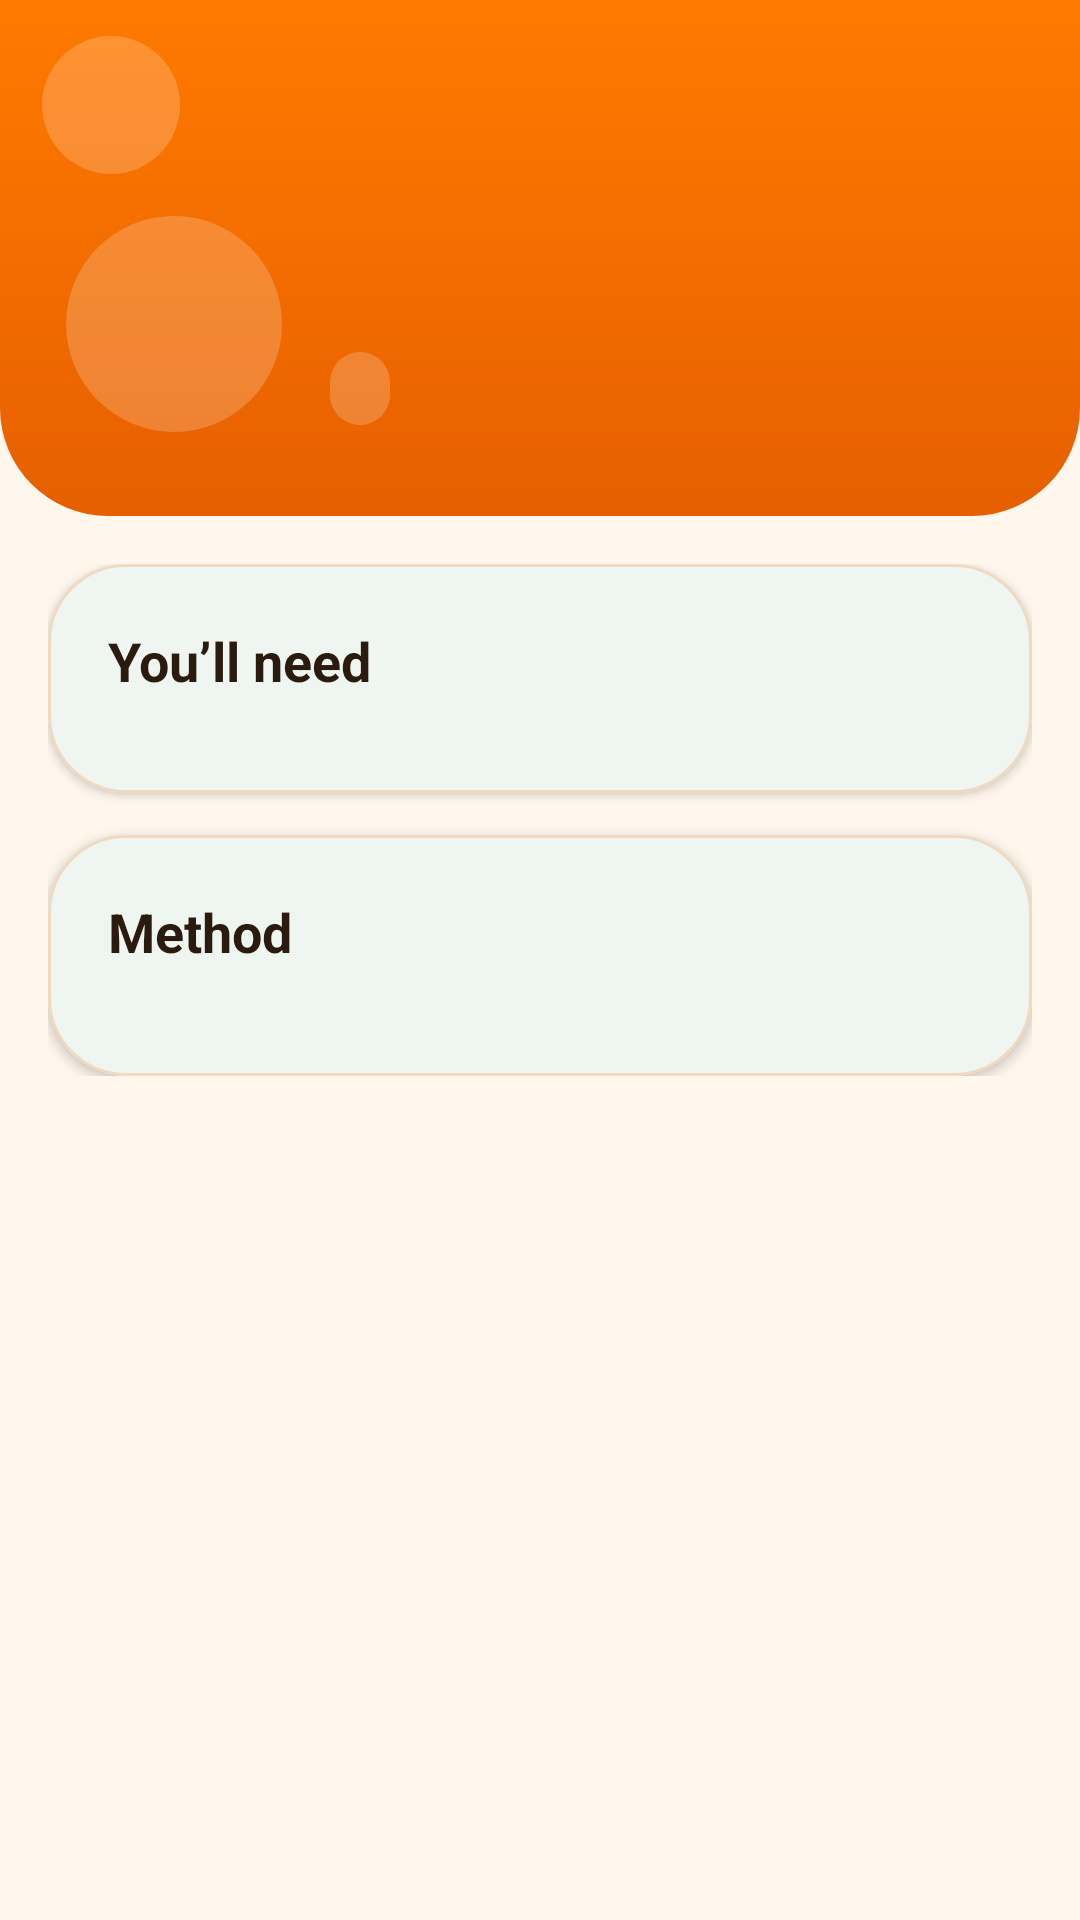

Android layout source for this screen:
<!-- AndroidManifest.xml: application theme Theme.SmartPantryManager -->
<!-- res/layout/activity_recipe_detail.xml -->
<?xml version="1.0" encoding="utf-8"?>
<LinearLayout xmlns:android="http://schemas.android.com/apk/res/android"
    xmlns:app="http://schemas.android.com/apk/res-auto"
    android:id="@+id/main"
    android:layout_width="match_parent"
    android:layout_height="match_parent"
    android:background="@color/bg"
    android:orientation="vertical">

    <LinearLayout
        android:id="@+id/header"
        android:layout_width="match_parent"
        android:layout_height="wrap_content"
        android:background="@drawable/bg_header"
        android:orientation="vertical"
        android:paddingStart="14dp"
        android:paddingTop="12dp"
        android:paddingEnd="22dp"
        android:paddingBottom="28dp">

        <ImageButton
            android:id="@+id/btnBack"
            android:layout_width="46dp"
            android:layout_height="46dp"
            android:background="@drawable/bg_circle_soft"
            android:contentDescription="Back"
            android:src="@drawable/ic_back"
            app:tint="@color/white" />

        <LinearLayout
            android:layout_width="match_parent"
            android:layout_height="wrap_content"
            android:layout_marginStart="8dp"
            android:layout_marginTop="14dp"
            android:gravity="center_vertical"
            android:orientation="horizontal">

            <TextView
                android:id="@+id/tvRecipeEmoji"
                android:layout_width="72dp"
                android:layout_height="72dp"
                android:background="@drawable/bg_circle_soft"
                android:gravity="center"
                android:includeFontPadding="false"
                android:textSize="38sp" />

            <LinearLayout
                android:layout_width="0dp"
                android:layout_height="wrap_content"
                android:layout_marginStart="16dp"
                android:layout_weight="1"
                android:orientation="vertical">

                <TextView
                    android:id="@+id/tvRecipeTitle"
                    android:layout_width="match_parent"
                    android:layout_height="wrap_content"
                    android:textColor="@color/white"
                    android:textSize="26sp"
                    android:textStyle="bold" />

                <TextView
                    android:id="@+id/tvRecipeMeta"
                    style="@style/Text.Chip"
                    android:layout_width="wrap_content"
                    android:layout_height="wrap_content"
                    android:layout_marginTop="8dp"
                    android:background="@drawable/bg_chip_header"
                    android:textColor="@color/white" />
            </LinearLayout>
        </LinearLayout>
    </LinearLayout>

    <ScrollView
        android:id="@+id/scroll"
        android:layout_width="match_parent"
        android:layout_height="0dp"
        android:layout_weight="1"
        android:clipToPadding="false"
        android:padding="16dp">

        <LinearLayout
            android:layout_width="match_parent"
            android:layout_height="wrap_content"
            android:orientation="vertical">

            <com.google.android.material.card.MaterialCardView
                android:layout_width="match_parent"
                android:layout_height="wrap_content"
                app:cardBackgroundColor="@color/surface"
                app:cardCornerRadius="26dp"
                app:cardElevation="2dp"
                app:strokeColor="@color/outline"
                app:strokeWidth="1dp">

                <LinearLayout
                    android:layout_width="match_parent"
                    android:layout_height="wrap_content"
                    android:orientation="vertical"
                    android:padding="20dp">

                    <TextView
                        style="@style/Text.Section"
                        android:layout_width="wrap_content"
                        android:layout_height="wrap_content"
                        android:text="You’ll need" />

                    <com.google.android.material.chip.ChipGroup
                        android:id="@+id/chipIngredients"
                        android:layout_width="match_parent"
                        android:layout_height="wrap_content"
                        android:layout_marginTop="12dp" />
                </LinearLayout>
            </com.google.android.material.card.MaterialCardView>

            <com.google.android.material.card.MaterialCardView
                android:layout_width="match_parent"
                android:layout_height="wrap_content"
                android:layout_marginTop="14dp"
                app:cardBackgroundColor="@color/surface"
                app:cardCornerRadius="26dp"
                app:cardElevation="2dp"
                app:strokeColor="@color/outline"
                app:strokeWidth="1dp">

                <LinearLayout
                    android:layout_width="match_parent"
                    android:layout_height="wrap_content"
                    android:orientation="vertical"
                    android:padding="20dp">

                    <TextView
                        style="@style/Text.Section"
                        android:layout_width="wrap_content"
                        android:layout_height="wrap_content"
                        android:layout_marginBottom="16dp"
                        android:text="Method" />

                    <LinearLayout
                        android:id="@+id/stepsContainer"
                        android:layout_width="match_parent"
                        android:layout_height="wrap_content"
                        android:orientation="vertical" />
                </LinearLayout>
            </com.google.android.material.card.MaterialCardView>
        </LinearLayout>
    </ScrollView>
</LinearLayout>
<!-- resources referenced by this layout -->
<resources>
  <color name="bg">#FFF6EC</color>
  <color name="outline">#F1D9BF</color>
  <color name="surface">#FFFFFF</color>
  <color name="white">#FFFFFF</color>
  <!-- drawable bg_chip_header (drawable) -->
  <?xml version="1.0" encoding="utf-8"?>
  <shape xmlns:android="http://schemas.android.com/apk/res/android" android:shape="rectangle">
      <solid android:color="@color/white_soft" />
      <corners android:radius="14dp" />
  </shape>
  <!-- drawable bg_circle_soft (drawable) -->
  <?xml version="1.0" encoding="utf-8"?>
  <shape xmlns:android="http://schemas.android.com/apk/res/android" android:shape="oval">
      <solid android:color="@color/white_soft" />
  </shape>
  <!-- drawable bg_header (drawable) -->
  <?xml version="1.0" encoding="utf-8"?>
  <shape xmlns:android="http://schemas.android.com/apk/res/android" android:shape="rectangle">
      <gradient android:angle="270" android:endColor="@color/orange_dark" android:startColor="@color/orange" />
      <corners android:bottomLeftRadius="36dp" android:bottomRightRadius="36dp" />
  </shape>
  <style name="Text.Chip" parent="">
          <item name="android:background">@drawable/bg_chip</item>
          <item name="android:paddingStart">10dp</item>
          <item name="android:paddingEnd">10dp</item>
          <item name="android:paddingTop">4dp</item>
          <item name="android:paddingBottom">4dp</item>
          <item name="android:textSize">12sp</item>
          <item name="android:textStyle">bold</item>
      </style>
  <style name="Text.Section" parent="">
          <item name="android:textColor">@color/ink</item>
          <item name="android:textSize">18sp</item>
          <item name="android:textStyle">bold</item>
      </style>
  <style name="Theme.SmartPantryManager" parent="Base.Theme.SmartPantryManager" />
  <color name="white_soft">#33FFFFFF</color>
  <color name="orange_dark">#E65F00</color>
  <color name="orange">#FF7A00</color>
  <!-- drawable bg_chip (drawable) -->
  <?xml version="1.0" encoding="utf-8"?>
  <shape xmlns:android="http://schemas.android.com/apk/res/android" android:shape="rectangle">
      <solid android:color="@color/chip_plain_bg" />
      <corners android:radius="12dp" />
  </shape>
  <color name="ink">#2B1B0F</color>
  <style name="Base.Theme.SmartPantryManager" parent="Theme.Material3.DayNight.NoActionBar">
          <item name="colorPrimary">@color/green</item>
          <item name="colorOnPrimary">@color/white</item>
          <item name="colorPrimaryContainer">@color/green_soft</item>
          <item name="colorOnPrimaryContainer">@color/green_dark</item>
          <item name="colorSecondary">@color/orange</item>
          <item name="colorOnSecondary">@color/white</item>
          <item name="colorSecondaryContainer">@color/orange_soft</item>
          <item name="colorOnSecondaryContainer">@color/ink</item>
          <item name="colorSurface">@color/surface</item>
          <item name="colorOnSurface">@color/ink</item>
          <item name="colorOnSurfaceVariant">@color/muted</item>
          <item name="colorOutline">@color/outline</item>
          <item name="android:colorBackground">@color/bg</item>
          <item name="android:windowBackground">@color/bg</item>
          <item name="android:statusBarColor">@android:color/transparent</item>
          <item name="android:navigationBarColor">@android:color/transparent</item>
          <item name="materialButtonStyle">@style/Widget.Pantry.Button</item>
      </style>
  <color name="chip_plain_bg">#F8EBDC</color>
  <color name="green">#1F8A3C</color>
  <color name="green_soft">#DDF4E0</color>
  <color name="green_dark">#0E5A28</color>
  <color name="orange_soft">#FFE3C7</color>
  <color name="muted">#8A6B52</color>
  <style name="Widget.Pantry.Button" parent="Widget.Material3.Button">
          <item name="cornerRadius">18dp</item>
          <item name="android:textSize">16sp</item>
          <item name="android:textStyle">bold</item>
          <item name="android:textAllCaps">false</item>
      </style>
</resources>
